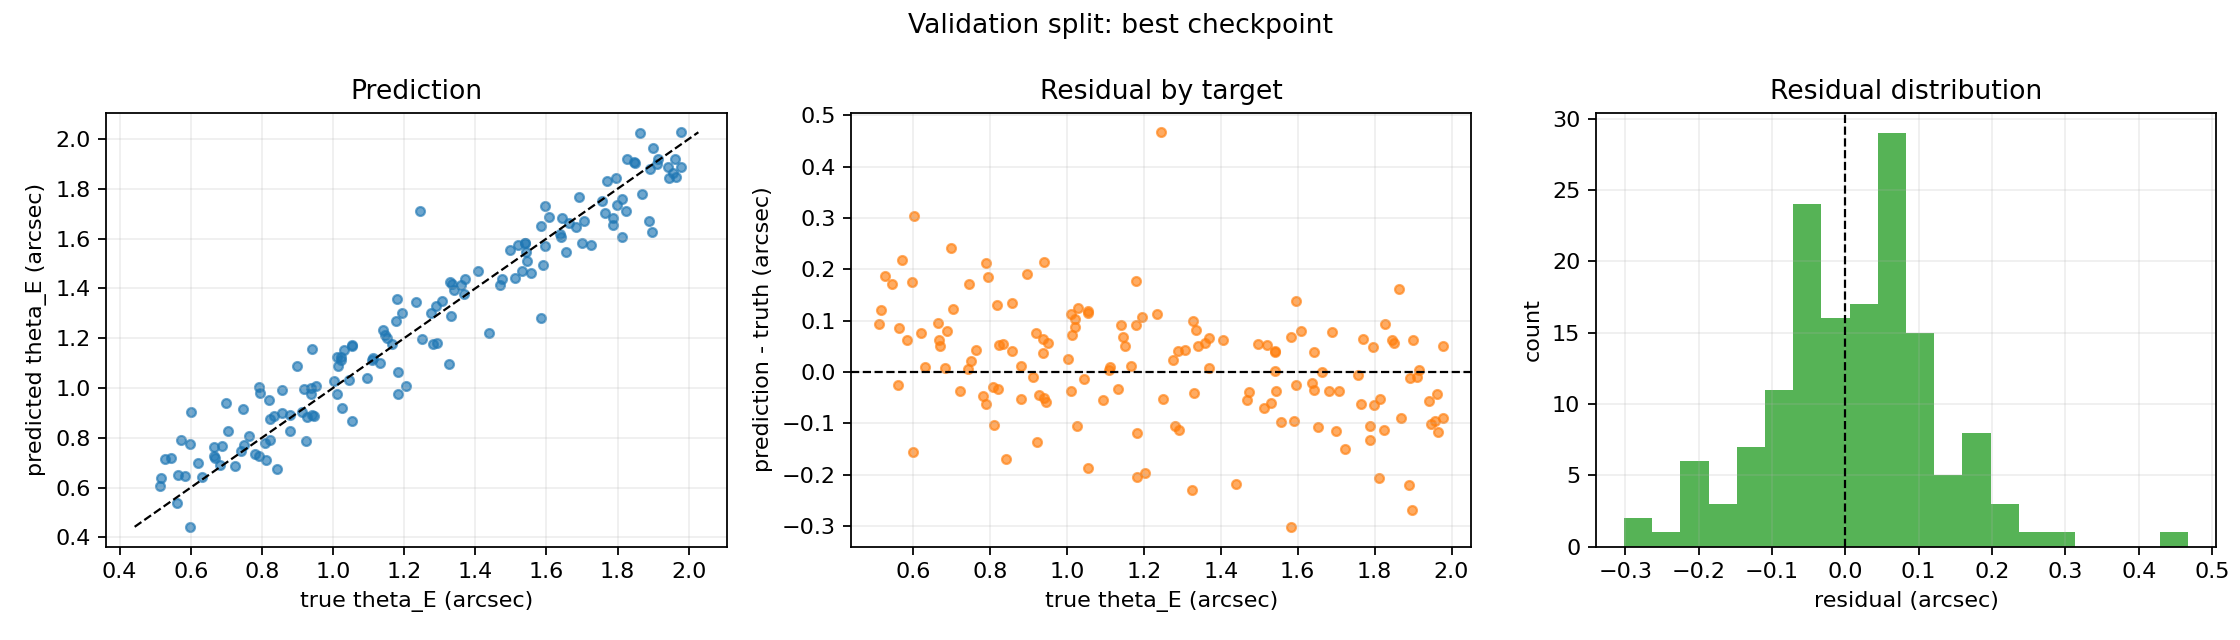

The data file committed next to this chart (first rows):
sample_id, theta_E_arcsec_true, theta_E_arcsec_predicted, residual_arcsec, absolute_error_arcsec, relative_error
sim-eng1000-v1-0013, 1.978, 1.888, -0.08982, 0.08982, 0.04541
sim-eng1000-v1-0023, 0.88, 0.8923, 0.01231, 0.01231, 0.01399
sim-eng1000-v1-0025, 1.847, 1.908, 0.06162, 0.06162, 0.03337
sim-eng1000-v1-0039, 0.5167, 0.6366, 0.1199, 0.1199, 0.232
sim-eng1000-v1-0042, 1.59, 1.494, -0.09619, 0.09619, 0.06048
sim-eng1000-v1-0060, 1.054, 0.8673, -0.1871, 0.1871, 0.1775
sim-eng1000-v1-0065, 1.183, 0.9771, -0.2054, 0.2054, 0.1737
sim-eng1000-v1-0092, 1.595, 1.732, 0.1376, 0.1376, 0.08625
sim-eng1000-v1-0095, 1.584, 1.652, 0.0681, 0.0681, 0.04299
sim-eng1000-v1-0112, 1.003, 1.029, 0.02598, 0.02598, 0.02591
sim-eng1000-v1-0114, 1.054, 1.172, 0.118, 0.118, 0.112
sim-eng1000-v1-0128, 1.244, 1.711, 0.467, 0.467, 0.3753
sim-eng1000-v1-0133, 1.813, 1.76, -0.05254, 0.05254, 0.02898
sim-eng1000-v1-0134, 0.5129, 0.607, 0.09413, 0.09413, 0.1835
sim-eng1000-v1-0136, 1.021, 1.125, 0.104, 0.104, 0.1018
sim-eng1000-v1-0144, 1.823, 1.71, -0.1133, 0.1133, 0.06215
sim-eng1000-v1-0149, 0.8235, 0.8756, 0.05212, 0.05212, 0.06329
sim-eng1000-v1-0159, 1.77, 1.833, 0.06355, 0.06355, 0.03591
sim-eng1000-v1-0161, 0.6692, 0.7189, 0.04967, 0.04967, 0.07422
sim-eng1000-v1-0164, 0.9471, 0.8891, -0.05793, 0.05793, 0.06117
sim-eng1000-v1-0166, 0.8192, 0.9506, 0.1314, 0.1314, 0.1604
sim-eng1000-v1-0170, 0.9516, 1.009, 0.05702, 0.05702, 0.05993
sim-eng1000-v1-0171, 0.8223, 0.7901, -0.03217, 0.03217, 0.03912
sim-eng1000-v1-0172, 1.542, 1.545, 0.002259, 0.002259, 0.001465
sim-eng1000-v1-0174, 1.943, 1.886, -0.05656, 0.05656, 0.02911
sim-eng1000-v1-0185, 0.8572, 0.8978, 0.04061, 0.04061, 0.04738
sim-eng1000-v1-0206, 1.541, 1.58, 0.03941, 0.03941, 0.02557
sim-eng1000-v1-0207, 1.699, 1.583, -0.1157, 0.1157, 0.06808
sim-eng1000-v1-0209, 1.707, 1.67, -0.03725, 0.03725, 0.02183
sim-eng1000-v1-0221, 1.336, 1.417, 0.08153, 0.08153, 0.06104
sim-eng1000-v1-0225, 1.133, 1.1, -0.0322, 0.0322, 0.02843
sim-eng1000-v1-0233, 1.141, 1.232, 0.09113, 0.09113, 0.07984
sim-eng1000-v1-0234, 1.359, 1.415, 0.05625, 0.05625, 0.04139
sim-eng1000-v1-0241, 1.663, 1.662, -0.0005839, 0.0005839, 0.0003511
sim-eng1000-v1-0242, 1.915, 1.92, 0.004664, 0.004664, 0.002435
sim-eng1000-v1-0246, 0.9386, 0.9748, 0.03617, 0.03617, 0.03853
sim-eng1000-v1-0255, 1.468, 1.413, -0.05542, 0.05542, 0.03774
sim-eng1000-v1-0260, 0.88, 0.8267, -0.05331, 0.05331, 0.06058
sim-eng1000-v1-0263, 1.957, 1.862, -0.09532, 0.09532, 0.04871
sim-eng1000-v1-0268, 0.9195, 0.9953, 0.0758, 0.0758, 0.08243
sim-eng1000-v1-0269, 0.7909, 0.7286, -0.06231, 0.06231, 0.07878
sim-eng1000-v1-0276, 1.864, 2.026, 0.1624, 0.1624, 0.08715
sim-eng1000-v1-0281, 1.521, 1.574, 0.05317, 0.05317, 0.03495
sim-eng1000-v1-0292, 0.8431, 0.6745, -0.1686, 0.1686, 0.1999
sim-eng1000-v1-0300, 1.946, 1.845, -0.1009, 0.1009, 0.05183
sim-eng1000-v1-0305, 1.276, 1.301, 0.02419, 0.02419, 0.01895
sim-eng1000-v1-0319, 0.6667, 0.7281, 0.06136, 0.06136, 0.09204
sim-eng1000-v1-0323, 1.194, 1.301, 0.1065, 0.1065, 0.08914
sim-eng1000-v1-0326, 1.977, 2.027, 0.05018, 0.05018, 0.02538
sim-eng1000-v1-0327, 1.545, 1.508, -0.03618, 0.03618, 0.02343
sim-eng1000-v1-0331, 1.369, 1.376, 0.00742, 0.00742, 0.005421
sim-eng1000-v1-0333, 0.7235, 0.6874, -0.03613, 0.03613, 0.04994
sim-eng1000-v1-0339, 0.6826, 0.6909, 0.00836, 0.00836, 0.01225
sim-eng1000-v1-0357, 1.179, 1.27, 0.09112, 0.09112, 0.07731
sim-eng1000-v1-0359, 1.532, 1.471, -0.06041, 0.06041, 0.03944
sim-eng1000-v1-0361, 0.5622, 0.5364, -0.02581, 0.02581, 0.0459
sim-eng1000-v1-0387, 0.7646, 0.8076, 0.04294, 0.04294, 0.05616
sim-eng1000-v1-0394, 1.022, 1.111, 0.08834, 0.08834, 0.08642
sim-eng1000-v1-0401, 0.7501, 0.7712, 0.02108, 0.02108, 0.0281
sim-eng1000-v1-0404, 1.892, 1.881, -0.01113, 0.01113, 0.005882
... 90 more rows
